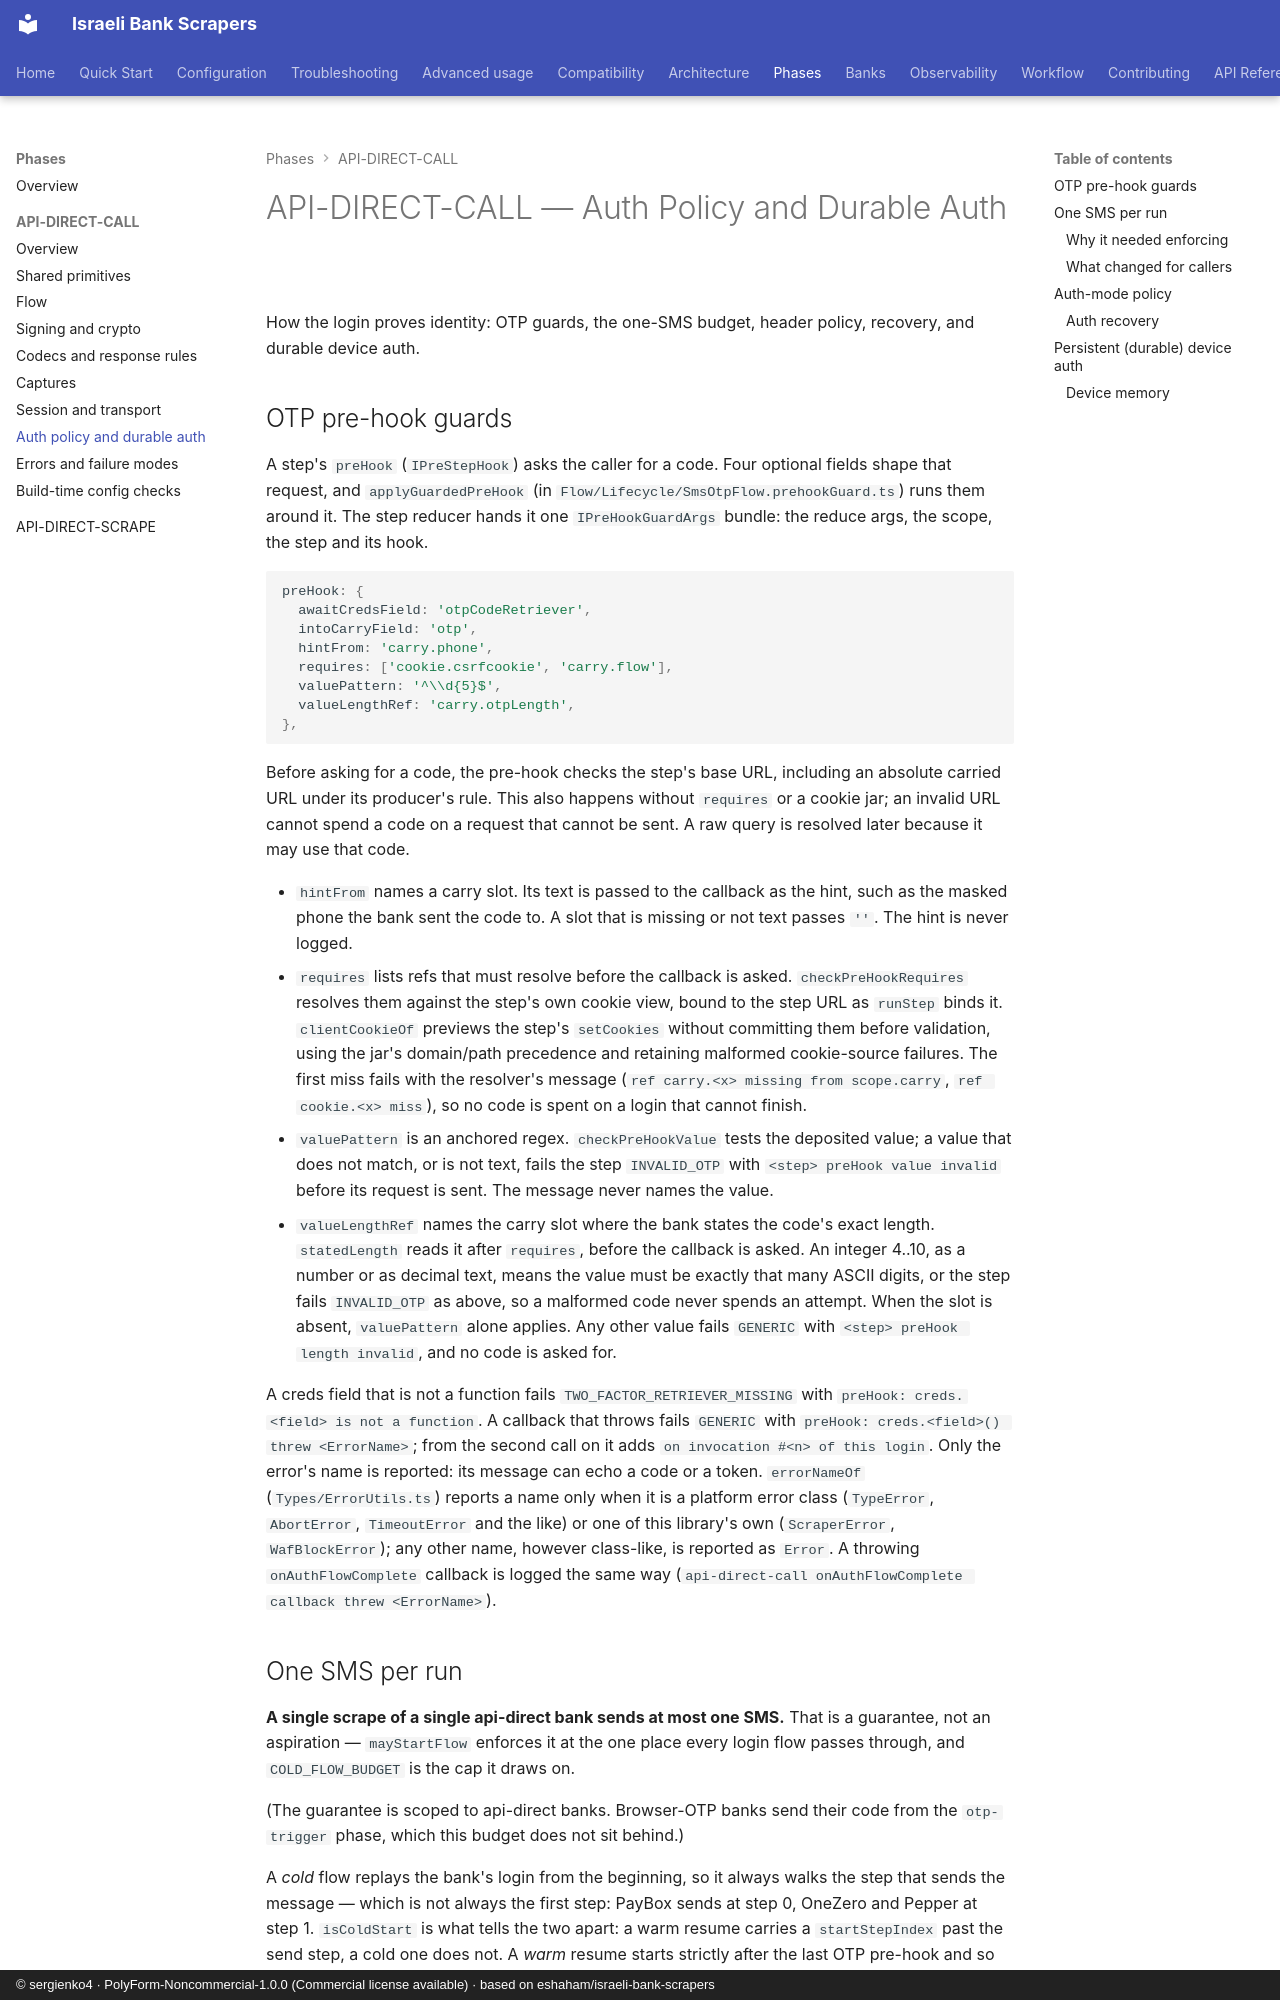

repository: sergienko4/israeli-bank-scrapers · page: phases/api-direct-call/auth/index.html · generator: mkdocs · copyright: © sergienko4 · PolyForm-Noncommercial-1.0.0 (Commercial license available) · based on eshaham/israeli-bank-scrapers

# API-DIRECT-CALL — Auth Policy and Durable Auth

How the login proves identity: OTP guards, the one-SMS budget, header policy, recovery, and durable device auth.

## OTP pre-hook guards

A step's `preHook` (`IPreStepHook`) asks the caller for a code. Four optional
fields shape that request, and `applyGuardedPreHook` (in
`Flow/Lifecycle/SmsOtpFlow.prehookGuard.ts`) runs them around it. The step reducer hands
it one `IPreHookGuardArgs` bundle: the reduce args, the scope, the step and
its hook.

```ts
preHook: {
  awaitCredsField: 'otpCodeRetriever',
  intoCarryField: 'otp',
  hintFrom: 'carry.phone',
  requires: ['cookie.csrfcookie', 'carry.flow'],
  valuePattern: '^\\d{5}$',
  valueLengthRef: 'carry.otpLength',
},
```

Before asking for a code, the pre-hook checks the step's base URL, including
an absolute carried URL under its producer's rule. This also happens without
`requires` or a cookie jar; an invalid URL cannot spend a code on a request
that cannot be sent. A raw query is resolved later because it may use that code.

- `hintFrom` names a carry slot. Its text is passed to the callback as the
  hint, such as the masked phone the bank sent the code to. A slot that is
  missing or not text passes `''`. The hint is never logged.
- `requires` lists refs that must resolve before the callback is asked.
  `checkPreHookRequires` resolves them against the step's own cookie view,
  bound to the step URL as `runStep` binds it. `clientCookieOf` previews the
  step's `setCookies` without committing them before validation, using the
  jar's domain/path precedence and retaining malformed cookie-source failures.
  The first miss fails with the resolver's message
  (`ref carry.<x> missing from scope.carry`, `ref cookie.<x> miss`), so no code
  is spent on a login that cannot finish.
- `valuePattern` is an anchored regex. `checkPreHookValue` tests the
  deposited value; a value that does not match, or is not text, fails the
  step `INVALID_OTP` with `<step> preHook value invalid` before its request
  is sent. The message never names the value.
- `valueLengthRef` names the carry slot where the bank states the code's exact
  length. `statedLength` reads it after `requires`, before the callback
  is asked. An integer 4..10, as a number or as decimal text, means the value
  must be exactly that many ASCII digits, or the step fails `INVALID_OTP` as
  above, so a malformed code never spends an attempt. When the slot is absent,
  `valuePattern` alone applies. Any other value fails `GENERIC` with
  `<step> preHook length invalid`, and no code is asked for.

A creds field that is not a function fails `TWO_FACTOR_RETRIEVER_MISSING`
with `preHook: creds.<field> is not a function`. A callback that throws fails
`GENERIC` with `preHook: creds.<field>() threw <ErrorName>`; from the second
call on it adds `on invocation #<n> of this login`. Only the error's
name is reported: its message can echo a code or a token. `errorNameOf`
(`Types/ErrorUtils.ts`) reports a name only when it is a platform error class
(`TypeError`, `AbortError`, `TimeoutError` and the like) or one of this
library's own (`ScraperError`, `WafBlockError`); any other name, however
class-like, is reported as `Error`. A throwing
`onAuthFlowComplete` callback is logged the same way
(`api-direct-call onAuthFlowComplete callback threw <ErrorName>`).

## One SMS per run

**A single scrape of a single api-direct bank sends at most one SMS.** That is
a guarantee, not an aspiration — `mayStartFlow` enforces it at the one place
every login flow passes through, and `COLD_FLOW_BUDGET` is the cap it draws on.

(The guarantee is scoped to api-direct banks. Browser-OTP banks send their code
from the `otp-trigger` phase, which this budget does not sit behind.)

A _cold_ flow replays the bank's login from the beginning, so it always walks
the step that sends the message — which is not always the first step: PayBox
sends at step 0, OneZero and Pepper at step 1. `isColdStart` is what tells the
two apart: a warm resume carries a `startStepIndex` past the send step, a cold
one does not. A _warm_ resume starts strictly
after the last OTP pre-hook and so cannot send anything. That is enforced, not
assumed: `WarmStartContract` fails any config whose `warmStart.fromStepIndex`
does not clear every OTP step.

The charge is taken when a cold flow _starts_, not when the message provably
leaves. This deliberately over-counts a flow that dies before reaching the send
step. The alternative — charging when the code is collected — under-counts a
flow that sends the message and then dies, and only over-counting keeps "at
most one" true.

### Why it needed enforcing

Nothing counted the messages. `guardedRefreshOp` reads like a cap but is a
re-entrancy latch: it blocks a refresh _nested inside_ a refresh and releases
in `finally`, leaving _sequential_ refreshes unbounded. Since every `apiPost`,
`apiGet` and `apiQuery` funnels through `retryOn401Op`, a session the bank had
decided to refuse bought one fresh login — and one fresh SMS — per rejected
request. Ten rejected calls meant ten messages. This was found by reading the
refresh path, not from a bug report — no issue tracks it.
